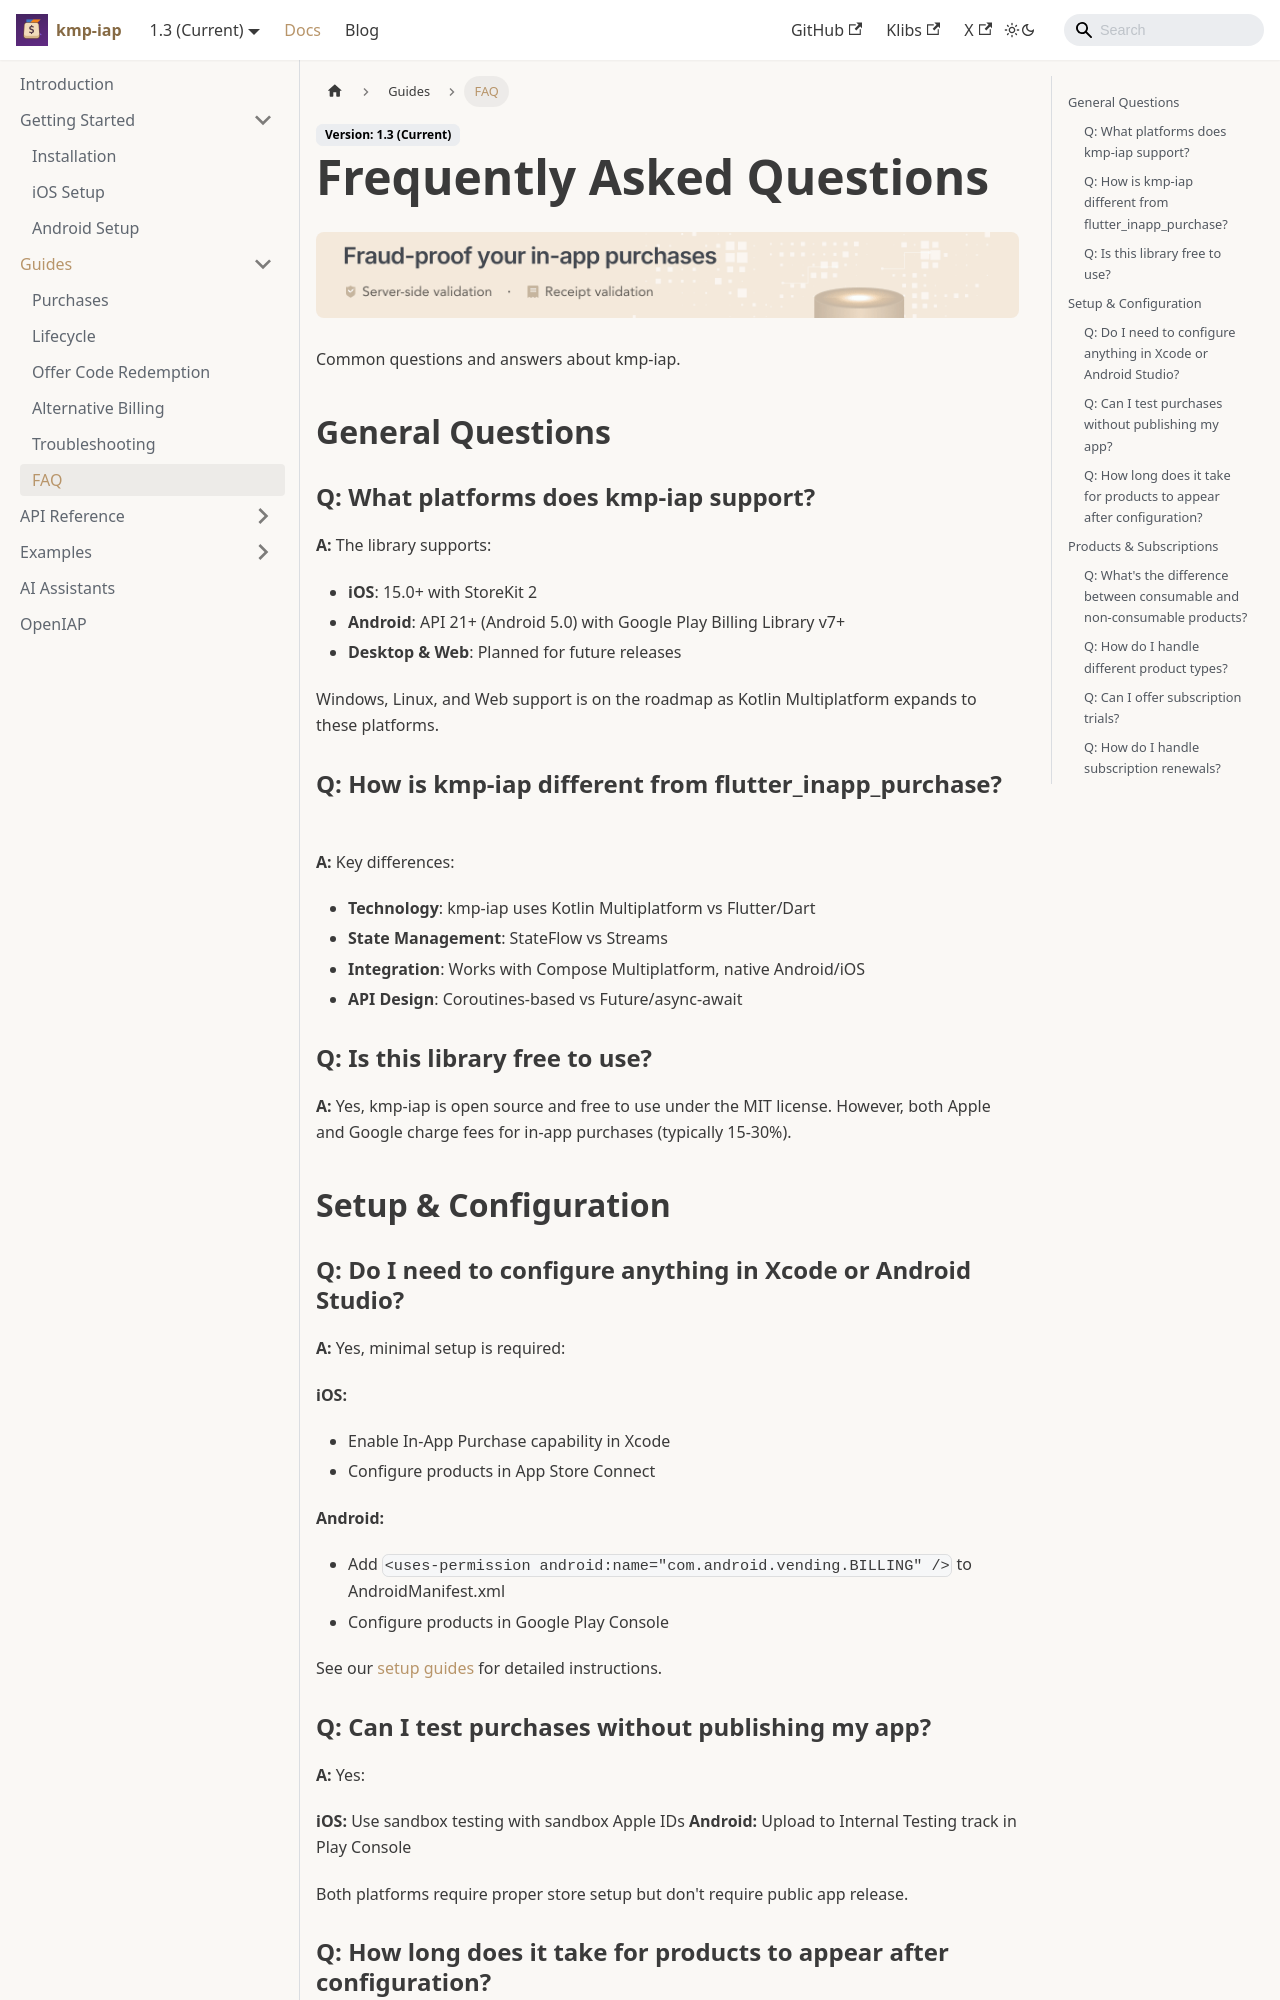

repository: hyochan/kmp-iap · page: docs/guides/faq/index.html · generator: docusaurus

---
sidebar_position: 10
title: FAQ
---

import IapKitBanner from '@site/src/uis/IapKitBanner';
import IapKitLink from '@site/src/uis/IapKitLink';

# Frequently Asked Questions

<IapKitBanner />

Common questions and answers about kmp-iap.

## General Questions

### Q: What platforms does kmp-iap support?

**A:** The library supports:

- **iOS**: 15.0+ with StoreKit 2
- **Android**: API 21+ (Android 5.0) with Google Play Billing Library v7+
- **Desktop & Web**: Planned for future releases

Windows, Linux, and Web support is on the roadmap as Kotlin Multiplatform expands to these platforms.

### Q: How is kmp-iap different from flutter_inapp_purchase?

**A:** Key differences:

- **Technology**: kmp-iap uses Kotlin Multiplatform vs Flutter/Dart
- **State Management**: StateFlow vs Streams
- **Integration**: Works with Compose Multiplatform, native Android/iOS
- **API Design**: Coroutines-based vs Future/async-await

### Q: Is this library free to use?

**A:** Yes, kmp-iap is open source and free to use under the MIT license. However, both Apple and Google charge fees for in-app purchases (typically 15-30%).

## Setup & Configuration

### Q: Do I need to configure anything in Xcode or Android Studio?

**A:** Yes, minimal setup is required:

**iOS:**

- Enable In-App Purchase capability in Xcode
- Configure products in App Store Connect

**Android:**

- Add `<uses-permission android:name="com.android.vending.BILLING" />` to AndroidManifest.xml
- Configure products in Google Play Console

See our [setup guides](../getting-started/ios-setup.md) for detailed instructions.

### Q: Can I test purchases without publishing my app?

**A:** Yes:

**iOS:** Use sandbox testing with sandbox Apple IDs
**Android:** Upload to Internal Testing track in Play Console

Both platforms require proper store setup but don't require public app release.
